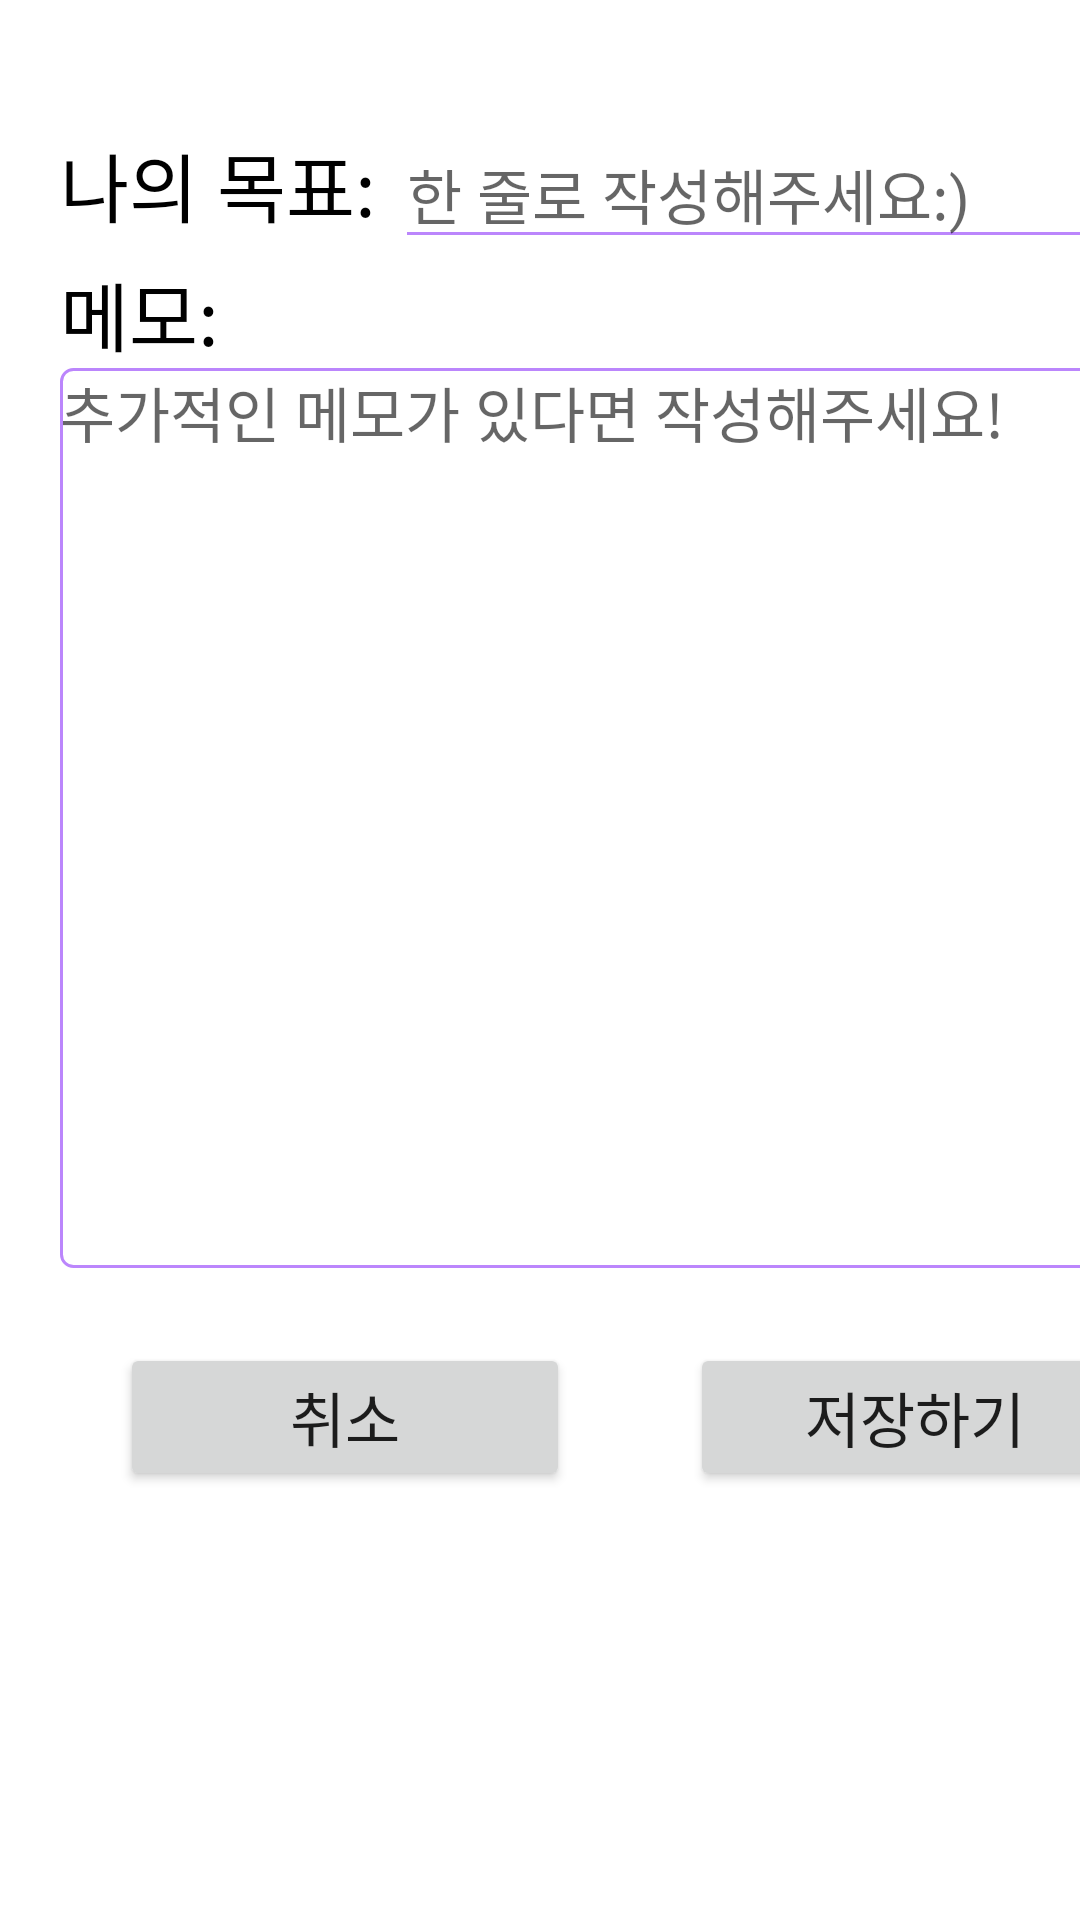

Here is an Android app screen rendered from its layout file. Give the layout XML and the strings, colors and styles it references.
<!-- AndroidManifest.xml: application theme Theme.HolyMoly.NoActionBar -->
<!-- res/layout/bucket_add.xml -->
<?xml version="1.0" encoding="utf-8"?>
<LinearLayout xmlns:android="http://schemas.android.com/apk/res/android"
    android:layout_width="match_parent"
    android:layout_height="match_parent"
    android:orientation="vertical">
    <LinearLayout
        android:layout_width="match_parent"
        android:layout_height="wrap_content"
        android:orientation="horizontal"
        android:paddingLeft="20dp"
        android:paddingTop="40dp">
        <TextView
            android:layout_width="wrap_content"
            android:layout_height="wrap_content"
            android:text="나의 목표: "
            android:textColor="@color/black"
            android:textSize="25sp"
            android:fontFamily="@font/ibmplexsanskr_semibold"/>
        <EditText
            android:id="@+id/goal"
            android:layout_width="275dp"
            android:layout_height="wrap_content"
            android:textSize="20sp"
            android:backgroundTint="@color/purple_200"
            android:hint="한 줄로 작성해주세요:)"/>
    </LinearLayout>
    <TextView
        android:paddingLeft="20dp"
        android:layout_width="wrap_content"
        android:layout_height="wrap_content"
        android:text="메모: "
        android:textSize="25sp"
        android:textColor="@color/black"
        android:fontFamily="@font/ibmplexsanskr_semibold"/>
    <EditText
        android:id="@+id/memo"
        android:layout_marginLeft="20dp"
        android:gravity="top"
        android:layout_width="380dp"
        android:layout_height="300dp"
        android:textSize="20sp"
        android:hint="추가적인 메모가 있다면 작성해주세요!"
        android:background="@drawable/edittext_border"/>
    <LinearLayout
        android:layout_width="match_parent"
        android:layout_height="wrap_content"
        android:paddingTop="10dp"
        android:paddingLeft="25dp"
        android:orientation="horizontal">
        <Button
            android:id="@+id/goback"
            android:layout_width="150dp"
            android:layout_margin="15dp"
            android:layout_height="wrap_content"
            android:textSize="20sp"
            android:fontFamily="@font/ibmplexsanskr_semibold"
            android:text="@string/cancel"/>
        <Button
            android:id="@+id/savebucket"
            android:layout_width="150dp"
            android:layout_marginTop="15dp"
            android:layout_marginLeft="25dp"
            android:layout_height="wrap_content"
            android:textSize="20sp"
            android:fontFamily="@font/ibmplexsanskr_semibold"
            android:text="저장하기"/>
    </LinearLayout>
</LinearLayout>
<!-- resources referenced by this layout -->
<resources>
  <color name="black">#FF000000</color>
  <color name="purple_200">#FFBB86FC</color>
  <!-- drawable edittext_border (drawable) -->
  <?xml version="1.0" encoding="utf-8"?>
  <shape xmlns:android="http://schemas.android.com/apk/res/android"
      android:shape="rectangle">
      <stroke android:width="1dp"
      android:color="@color/purple_200"/>
      <corners
          android:radius="4dp"/>
  </shape>
  <string name="cancel">취소</string>
  <style name="Theme.HolyMoly.NoActionBar">
          <item name="windowActionBar">false</item>
          <item name="windowNoTitle">true</item>
      </style>
</resources>
